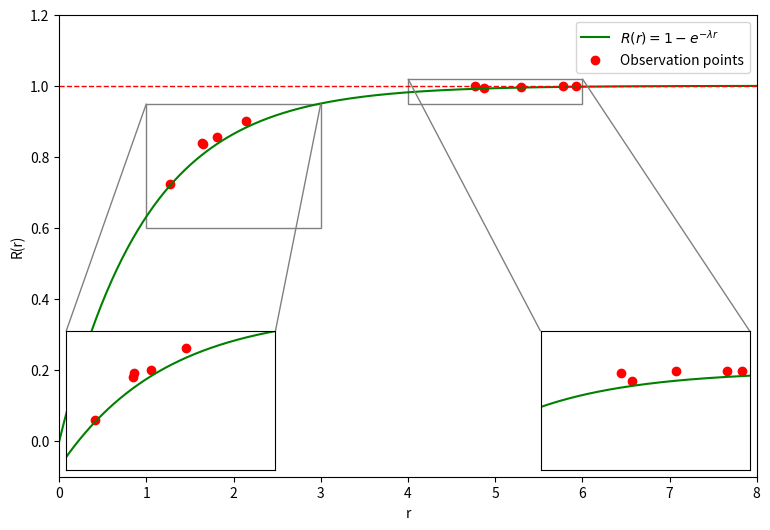

Recreate this plot in Python. (Note: this script raises an exception after producing the figure.)
import numpy as np
import matplotlib.pyplot as plt
from mpl_toolkits.axes_grid1.inset_locator import inset_axes, mark_inset

# 设置 lambda 值
lambda_param = 1.0

def exp_cdf(x, lam=1.0):
    return 1 - np.exp(-lam * x)

def exp_cdf_with_epsilon(x, lam=1.0, alpha=0.1, beta=1.0):
    x = np.asarray(x)
    base_cdf = 1 - np.exp(-lam * x)
    epsilon_max = alpha / (1 + beta * x)
    epsilon = np.random.rand(*x.shape) * epsilon_max
    result = base_cdf + epsilon
    return np.minimum(result, 1.0)

# 主图数据
x = np.linspace(0, 15, 500)
y = exp_cdf(x, lambda_param)

# 随机点
np.random.seed(0)
x_points_1 = np.random.uniform(0, 3, 5)
x_points_2 = np.random.uniform(4, 6, 5)
x_points = np.concatenate([x_points_1, x_points_2])
y_points = exp_cdf_with_epsilon(x_points, lambda_param)

# 主图
fig, ax = plt.subplots(figsize=(9, 6))
ax.plot(x, y, label=r'$R(r) = 1 - e^{-\lambda r}$', color='green')
ax.scatter(x_points, y_points, color='red', label='Observation points')
# ax.set_title('The situation of relative changes of indicators on a global scale (exponential distribution function)')
ax.set_xlabel('r')
ax.set_ylabel('R(r)')
ax.set_xlim(0, 8)
ax.set_ylim(-0.1, 1.2)
ax.legend()
ax.grid(False)
ax.axhline(y=1.0, color='red', linestyle='--', linewidth=1)

# 插图 1：放大 [0,3]
axins1 = inset_axes(ax, width="30%", height="30%", loc='lower left')
x_zoom1 = np.linspace(0, 3, 300)
y_zoom1 = exp_cdf(x_zoom1, lambda_param)
axins1.plot(x_zoom1, y_zoom1, color='green')
axins1.scatter(x_points_1, exp_cdf_with_epsilon(x_points_1, lambda_param), color='red')
axins1.set_xlim(1, 3)
axins1.set_ylim(0.6, 0.95)
axins1.set_xticks([])
axins1.set_yticks([])
axins1.set_xticklabels([])
axins1.set_yticklabels([])
mark_inset(ax, axins1, loc1=2, loc2=1, fc="none", ec="gray", lw=1)

# 插图 2：放大 [4,6]
axins2 = inset_axes(ax, width="30%", height="30%", loc='lower right')
x_zoom2 = np.linspace(4, 6, 300)
y_zoom2 = exp_cdf(x_zoom2, lambda_param)
axins2.plot(x_zoom2, y_zoom2, color='green')
axins2.scatter(x_points_2, exp_cdf_with_epsilon(x_points_2, lambda_param), color='red')
axins2.set_xlim(4, 6)
axins2.set_ylim(0.95, 1.02)
axins2.set_xticks([])
axins2.set_yticks([])
axins2.set_xticklabels([])
axins2.set_yticklabels([])
mark_inset(ax, axins2, loc1=2, loc2=1, fc="none", ec="gray", lw=1)

# 保存图像
plt.savefig('draw/pics/exponential_cdf_with_insets.png', dpi=300)
plt.show()